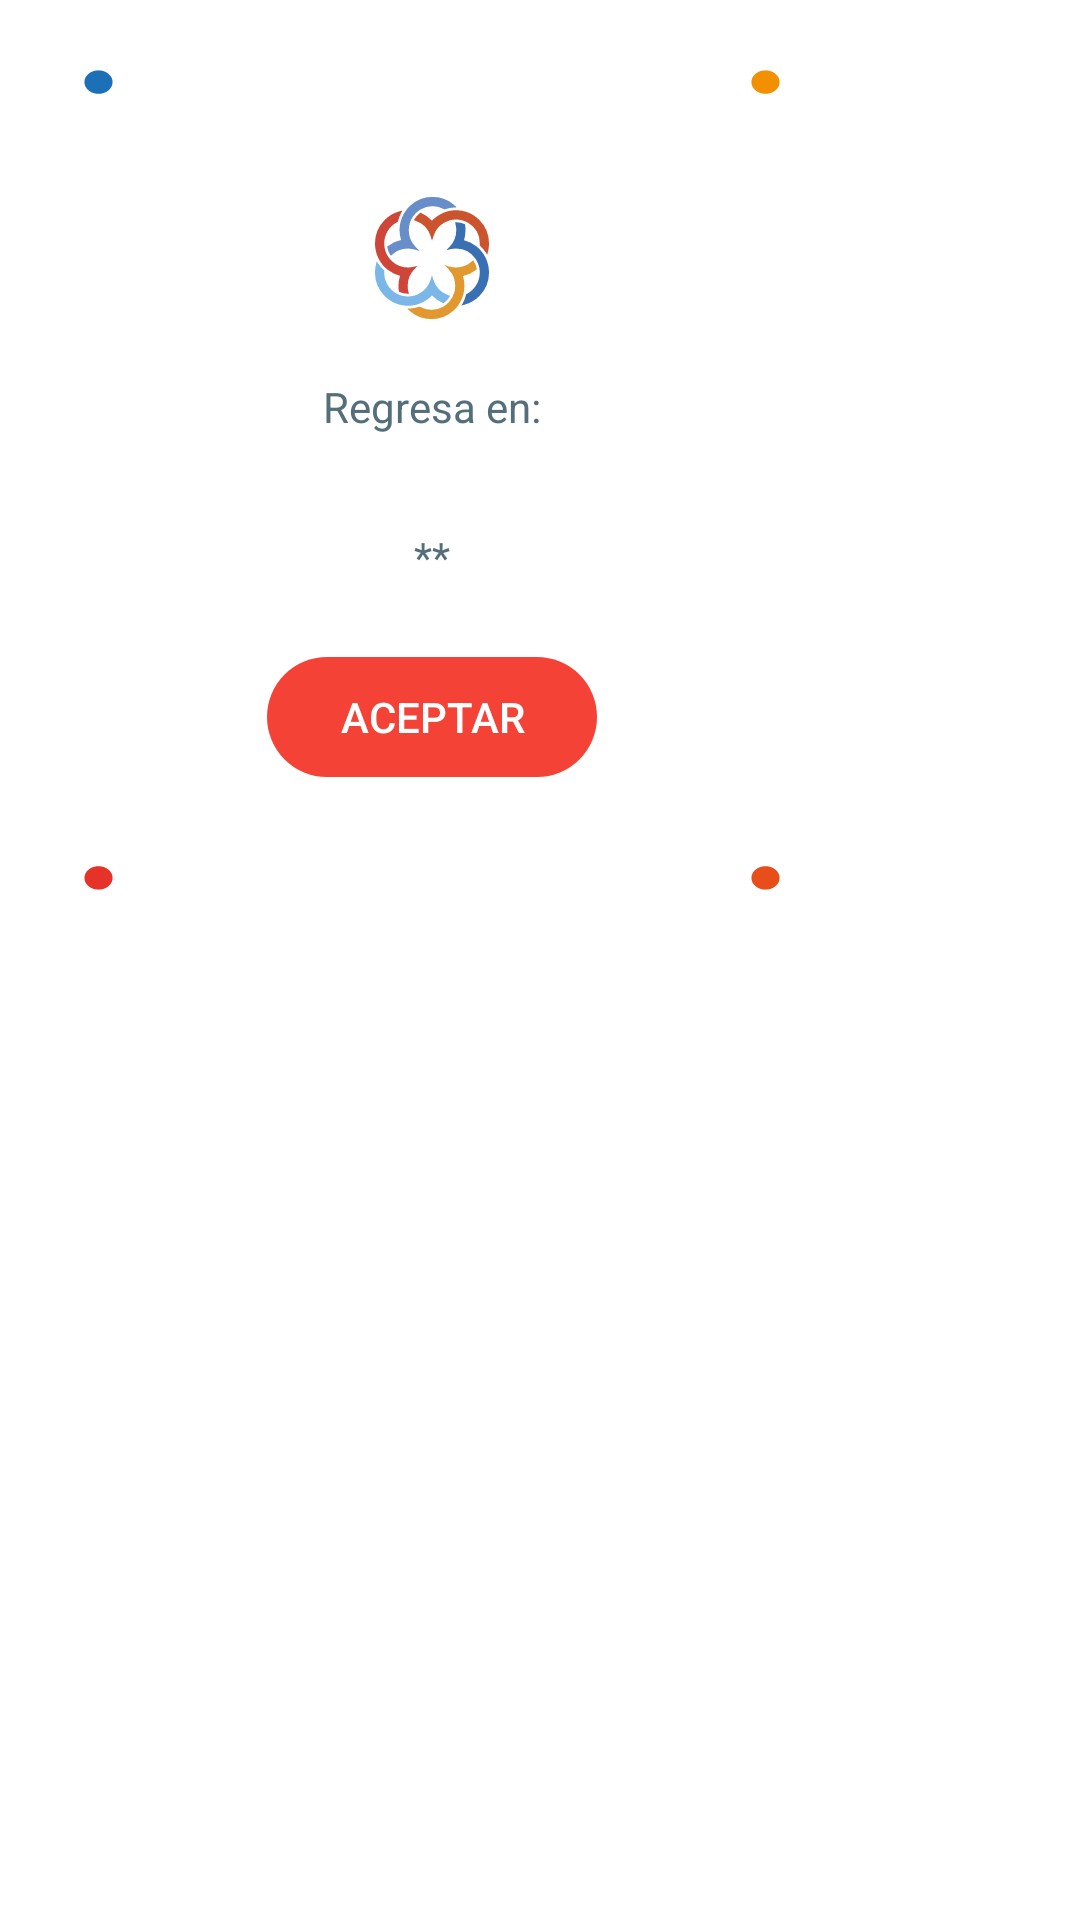

Produce the Android XML layout that renders to this screen, including the resource entries it uses.
<!-- AndroidManifest.xml: application theme AppTheme -->
<!-- res/layout/dialog_wait.xml -->
<?xml version="1.0" encoding="utf-8"?>
<androidx.constraintlayout.widget.ConstraintLayout xmlns:android="http://schemas.android.com/apk/res/android"
    xmlns:app="http://schemas.android.com/apk/res-auto"
    android:layout_width="match_parent"
    android:layout_height="match_parent">

    <LinearLayout
        android:id="@+id/dglyt_countdown"
        android:layout_width="288dp"
        android:layout_height="320dp"
        android:background="@drawable/ic_artboard_5_copy"
        android:gravity="center_horizontal|center_vertical"
        android:orientation="vertical"
        app:layout_behavior="@string/appbar_scrolling_view_behavior"
        app:layout_constraintStart_toStartOf="parent"
        app:layout_constraintTop_toTopOf="parent">

        <LinearLayout

            android:layout_width="wrap_content"
            android:layout_height="wrap_content"
            android:layout_gravity="center_vertical|center_horizontal"
            android:layout_margin="@dimen/spacing_medium"
            android:orientation="vertical">

            <ProgressBar
                android:layout_width="match_parent"
                android:layout_height="wrap_content"
                android:drawingCacheQuality="high"
                android:indeterminate="true"
                android:indeterminateBehavior="repeat"
                android:indeterminateDrawable="@drawable/custom_loading"
                android:indeterminateDuration="2000" />

            <TextView
                android:layout_width="wrap_content"
                android:layout_height="wrap_content"
                android:padding="16dp"
                android:text="Regresa en:"
                android:textColor="@color/blue_grey_600"
                android:textSize="@dimen/_14sdp" />

            <TextView
                android:id="@+id/tx_count_down"
                android:layout_width="wrap_content"
                android:layout_height="wrap_content"
                android:layout_gravity="center"
                android:layout_marginTop="@dimen/spacing_large"
                android:gravity="center"
                android:text="**"
                android:textColor="@color/blue_grey_600"
                android:textSize="@dimen/_28sdp" />
        </LinearLayout>

        <androidx.appcompat.widget.AppCompatButton
            android:layout_marginTop="@dimen/spacing_large"
            android:id="@+id/bt_close"
            style="@style/Widget.AppCompat.Button.Borderless"
            android:layout_width="wrap_content"
            android:layout_height="wrap_content"
            android:background="@drawable/btn_rounded_red"
            android:paddingLeft="@dimen/spacing_mlarge"
            android:paddingRight="@dimen/spacing_mlarge"
            android:text="Aceptar"
            android:textColor="@android:color/white" />

    </LinearLayout>

</androidx.constraintlayout.widget.ConstraintLayout>
<!-- resources referenced by this layout -->
<resources>
  <color name="blue_grey_600">#ff546e7a</color>
  <dimen name="spacing_large">15.0dip</dimen>
  <dimen name="spacing_medium">5.0dip</dimen>
  <dimen name="spacing_mlarge">20.0dip</dimen>
  <!-- drawable btn_rounded_red: vector/xml drawable (drawable, 2225 chars, omitted) -->
  <!-- drawable custom_loading (drawable) -->
  <?xml version="1.0" encoding="utf-8"?>
  <rotate xmlns:android="http://schemas.android.com/apk/res/android"
      android:fromDegrees="0"
      android:pivotX="50%"
      android:pivotY="50%"
      android:toDegrees="360"
      android:drawable="@drawable/ic_logo_aliatu" >
  </rotate>
  <!-- drawable ic_artboard_5_copy (drawable) -->
  <vector xmlns:android="http://schemas.android.com/apk/res/android"
      android:width="307dp"
      android:height="409.33dp"
      android:viewportWidth="307"
      android:viewportHeight="409.33">
    <path
        android:pathData="M13,46.67V41.16a28,28 0,0 1,28 -28h5.5a2,2 0,0 0,2 -2h0a2,2 0,0 0,-2 -2H41a32,32 0,0 0,-32 32v5.51a2,2 0,0 0,2 2h0A2,2 0,0 0,13 46.67Z"
        android:strokeAlpha="0.6"
        android:fillColor="#fff"
        android:fillAlpha="0.6"/>
    <path
        android:pathData="M13,369.17v-5.51a2,2 0,0 0,-2 -2h0a2,2 0,0 0,-2 2v5.51a32,32 0,0 0,32 32h5.5a2,2 0,0 0,2 -2h0a2,2 0,0 0,-2 -2H41A28,28 0,0 1,13 369.17Z"
        android:strokeAlpha="0.6"
        android:fillColor="#fff"
        android:fillAlpha="0.6"/>
    <path
        android:pathData="M294,41.16v5.51a2,2 0,0 0,2 2h0a2,2 0,0 0,2 -2V41.16a32,32 0,0 0,-32 -32h-5.5a2,2 0,0 0,-2 2h0a2,2 0,0 0,2 2H266A28,28 0,0 1,294 41.16Z"
        android:strokeAlpha="0.6"
        android:fillColor="#fff"
        android:fillAlpha="0.6"/>
    <path
        android:pathData="M294,363.66v5.51a28,28 0,0 1,-28 28h-5.5a2,2 0,0 0,-2 2h0a2,2 0,0 0,2 2H266a32,32 0,0 0,32 -32v-5.51a2,2 0,0 0,-2 -2h0A2,2 0,0 0,294 363.66Z"
        android:strokeAlpha="0.6"
        android:fillColor="#fff"
        android:fillAlpha="0.6"/>
    <path
        android:pathData="M35,35m-5,0a5,5 0,1 1,10 0a5,5 0,1 1,-10 0"
        android:fillColor="#1b70b7"/>
    <path
        android:pathData="M35,374.33m-5,0a5,5 0,1 1,10 0a5,5 0,1 1,-10 0"
        android:fillColor="#e6332a"/>
    <path
        android:pathData="M272,374.33m-5,0a5,5 0,1 1,10 0a5,5 0,1 1,-10 0"
        android:fillColor="#e84e1a"/>
    <path
        android:pathData="M272,35m-5,0a5,5 0,1 1,10 0a5,5 0,1 1,-10 0"
        android:fillColor="#f29000"/>
  </vector>
  <style name="AppTheme" parent="Theme.MaterialComponents.Light.DarkActionBar">
          
          <item name="colorPrimary">@color/colorPrimary</item>
          <item name="colorPrimaryDark">@color/colorPrimaryDark</item>
          <item name="colorAccent">@color/colorAccent</item>
      </style>
  <!-- drawable ic_logo_aliatu: vector/xml drawable (drawable, 5241 chars, omitted) -->
  <color name="colorPrimary">#1976D2</color>
  <color name="colorPrimaryDark">#1565C0</color>
  <color name="colorAccent">#FF4081</color>
</resources>
